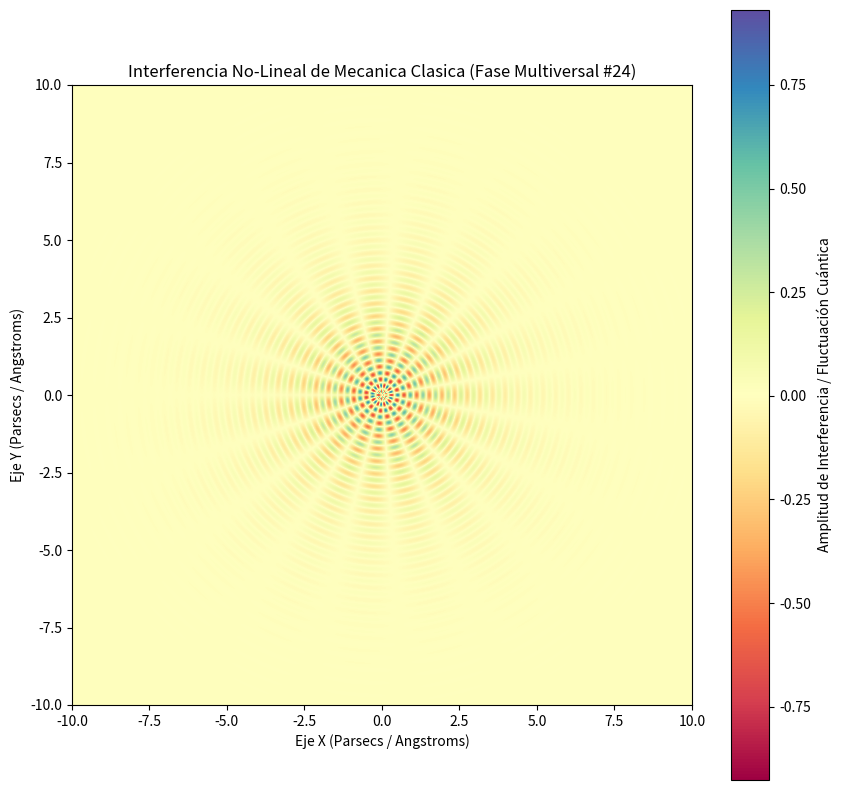

Recreate this plot in Python.
%matplotlib inline
# Simulación Multiversal: Mecanica Clasica - Variante 24
import numpy as np
import matplotlib.pyplot as plt

# Parámetros Físicos No-Lineales
omega_1 = 15.368
omega_2 = 9.462
lambda_decay = 0.587
phase_shift = 0.022

x = np.linspace(-10, 10, 800)
y = np.linspace(-10, 10, 800)
X, Y = np.meshgrid(x, y)

# Dinámica de Fluidos / Campos Tensor-Escalares (Fase Multiversal)
R = np.sqrt(X**2 + Y**2) + 1e-5
Z = (np.sin(omega_1 * R + phase_shift) * np.cos(omega_2 * np.arctan2(Y, X))) * np.exp(-lambda_decay * R)

plt.figure(figsize=(10, 10))
plt.imshow(Z, cmap='Spectral', extent=[-10, 10, -10, 10], origin='lower')
plt.colorbar(label='Amplitud de Interferencia / Fluctuación Cuántica')
plt.title(r'Interferencia No-Lineal de Mecanica Clasica (Fase Multiversal #24)')
plt.xlabel('Eje X (Parsecs / Angstroms)')
plt.ylabel('Eje Y (Parsecs / Angstroms)')
plt.show()
